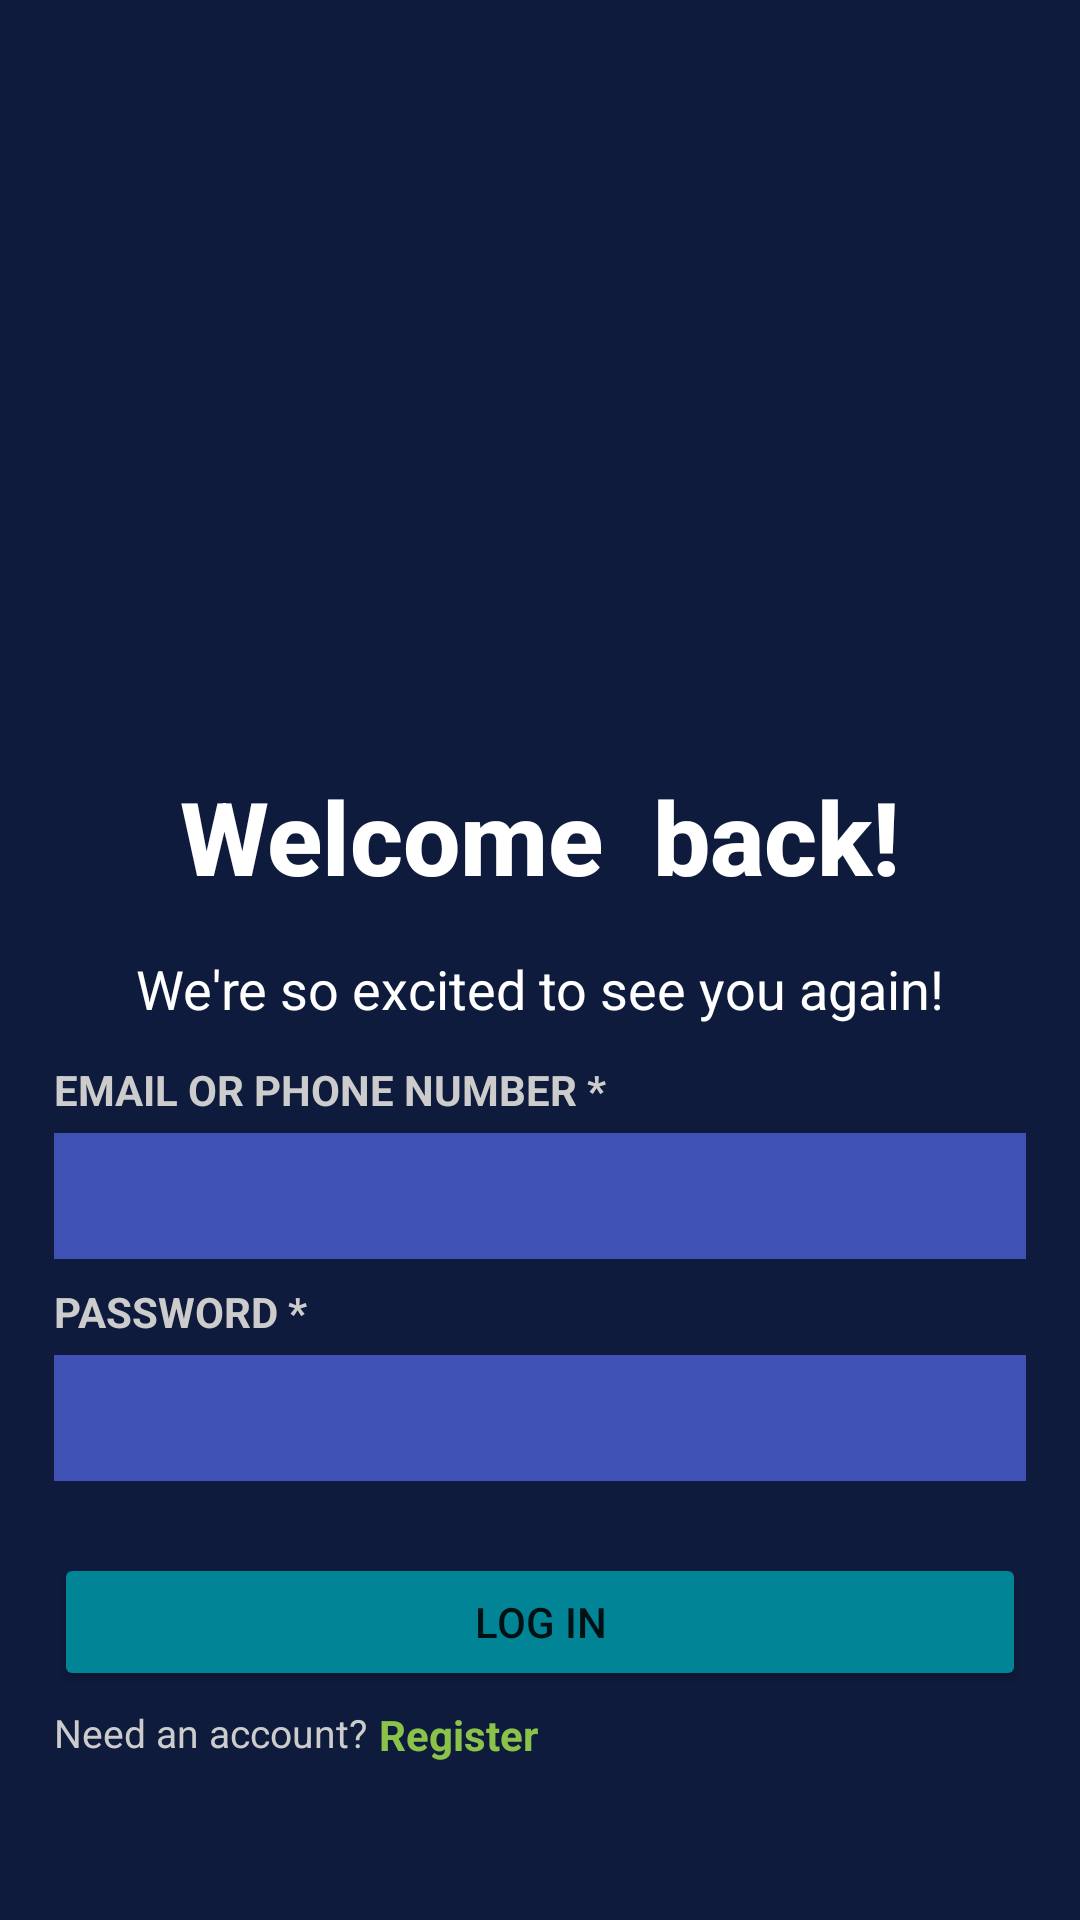

Layout XML and referenced resources for this Android screen:
<!-- AndroidManifest.xml: application theme Theme.RegApp -->
<!-- res/layout/fragment_login.xml -->
<?xml version="1.0" encoding="utf-8"?>
<androidx.constraintlayout.widget.ConstraintLayout
    xmlns:android="http://schemas.android.com/apk/res/android"
    xmlns:app="http://schemas.android.com/apk/res-auto"
    xmlns:tools="http://schemas.android.com/tools"
    android:layout_width="match_parent"
    android:layout_height="match_parent"
    android:background="#0E1B3C"
    tools:context=".Fragments.loginFragment">

    <EditText
        android:id="@+id/emailLogin"
        android:layout_width="0dp"
        android:layout_height="42dp"
        android:layout_marginStart="18dp"
        android:layout_marginTop="36dp"
        android:layout_marginEnd="18dp"
        android:background="#3F51B5"
        android:ems="10"
        android:inputType="textEmailAddress"
        android:textColor="#BABABA"
        android:textSize="20sp"
        app:layout_constraintEnd_toEndOf="parent"
        app:layout_constraintStart_toStartOf="parent"
        app:layout_constraintTop_toBottomOf="@+id/textView6"
        tools:ignore="SpeakableTextPresentCheck,TouchTargetSizeCheck" />

    <EditText
        android:id="@+id/passwordLogin"
        android:layout_width="0dp"
        android:layout_height="42dp"
        android:layout_marginStart="18dp"
        android:layout_marginTop="32dp"
        android:layout_marginEnd="18dp"
        android:background="#3F51B5"
        android:ems="10"
        android:inputType="textPassword"
        android:minHeight="48dp"
        android:textColor="#BABABA"
        android:textSize="20sp"
        app:layout_constraintEnd_toEndOf="parent"
        app:layout_constraintStart_toStartOf="parent"
        app:layout_constraintTop_toBottomOf="@+id/emailLogin"
        tools:ignore="SpeakableTextPresentCheck,TouchTargetSizeCheck" />

    <TextView
        android:id="@+id/textView"
        android:layout_width="wrap_content"
        android:layout_height="wrap_content"
        android:layout_marginBottom="5dp"
        android:gravity="center"
        android:text="EMAIL OR PHONE NUMBER *"
        android:textColor="#CCCCCC"
        android:textStyle="bold"
        app:layout_constraintBottom_toTopOf="@+id/emailLogin"
        app:layout_constraintStart_toStartOf="@+id/emailLogin" />

    <TextView
        android:id="@+id/textView2"
        android:layout_width="wrap_content"
        android:layout_height="wrap_content"
        android:layout_marginBottom="5dp"
        android:gravity="center"
        android:text="PASSWORD *"
        android:textColor="#CCCCCC"
        android:textStyle="bold"
        app:layout_constraintBottom_toTopOf="@+id/passwordLogin"
        app:layout_constraintStart_toStartOf="@+id/passwordLogin" />

    <TextView
        android:id="@+id/textView3"
        android:layout_width="wrap_content"
        android:layout_height="wrap_content"
        android:layout_marginTop="5dp"
        android:gravity="center"
        android:text="Need an account?"
        android:textColor="#CCCCCC"
        android:textSize="13sp"
        app:layout_constraintStart_toStartOf="@+id/loginbutton"
        app:layout_constraintTop_toBottomOf="@+id/loginbutton" />

    <TextView
        android:id="@+id/registerPage"
        android:layout_width="wrap_content"
        android:layout_height="wrap_content"
        android:layout_marginStart="4dp"
        android:layout_marginTop="5dp"
        android:clickable="true"
        android:contextClickable="true"
        android:gravity="center"
        android:linksClickable="true"
        android:text="Register"
        android:textColor="#8BC34A"
        android:textStyle="bold"
        app:layout_constraintStart_toEndOf="@+id/textView3"
        app:layout_constraintTop_toBottomOf="@+id/loginbutton"
        tools:ignore="TouchTargetSizeCheck" />

    <Button
        android:id="@+id/loginbutton"
        android:layout_width="0dp"
        android:layout_height="46dp"
        android:layout_marginStart="18dp"
        android:layout_marginTop="24dp"
        android:layout_marginEnd="18dp"
        android:backgroundTint="#008496"
        android:insetTop="2dp"
        android:insetBottom="2dp"
        android:text="Log In"
        app:layout_constraintEnd_toEndOf="parent"
        app:layout_constraintHorizontal_bias="1.0"
        app:layout_constraintStart_toStartOf="parent"
        app:layout_constraintTop_toBottomOf="@+id/passwordLogin"
        tools:ignore="TouchTargetSizeCheck" />

    <TextView
        android:id="@+id/textView6"
        android:layout_width="wrap_content"
        android:layout_height="wrap_content"
        android:layout_marginTop="16dp"
        android:text="We're so excited to see you again!"
        android:textColor="#FFFFFF"
        android:textSize="18sp"
        app:layout_constraintEnd_toEndOf="parent"
        app:layout_constraintHorizontal_bias="0.5"
        app:layout_constraintStart_toStartOf="parent"
        app:layout_constraintTop_toBottomOf="@+id/textView5" />

    <ImageView
        android:id="@+id/imageView6"
        android:layout_width="0dp"
        android:layout_height="256dp"
        android:layout_marginStart="16dp"
        android:layout_marginEnd="16dp"
        android:src="@drawable/dc1"
        app:layout_constraintEnd_toEndOf="parent"
        app:layout_constraintHorizontal_bias="0.5"
        app:layout_constraintStart_toStartOf="parent"
        app:layout_constraintTop_toTopOf="parent" />

    <TextView
        android:id="@+id/textView5"
        android:layout_width="wrap_content"
        android:layout_height="wrap_content"
        android:fontFamily="sans-serif-medium"
        android:text="Welcome  back!"
        android:textColor="#FFFFFF"
        android:textSize="34sp"
        android:textStyle="bold"
        app:layout_constraintEnd_toEndOf="parent"
        app:layout_constraintHorizontal_bias="0.5"
        app:layout_constraintStart_toStartOf="parent"
        app:layout_constraintTop_toBottomOf="@+id/imageView6" />

</androidx.constraintlayout.widget.ConstraintLayout>
<!-- resources referenced by this layout -->
<resources>
  <style name="Theme.RegApp" parent="Theme.MaterialComponents.DayNight.DarkActionBar">
          
          <item name="colorPrimary">@color/purple_500</item>
          <item name="colorPrimaryVariant">@color/purple_700</item>
          <item name="colorOnPrimary">@color/white</item>
          
          <item name="colorSecondary">@color/teal_200</item>
          <item name="colorSecondaryVariant">@color/teal_700</item>
          <item name="colorOnSecondary">@color/black</item>
          
          <item name="android:statusBarColor">?attr/colorPrimaryVariant</item>
          
      </style>
  <!-- not gathered from this repository: default colours our renderer supplied (Android Studio template values) -->
  <color name="purple_500">#FF6200EE</color>
  <color name="purple_700">#FF3700B3</color>
  <color name="teal_200">#FF03DAC5</color>
  <color name="teal_700">#FF018786</color>
  <color name="black">#FF000000</color>
  <color name="white">#FFFFFFFF</color>
</resources>
